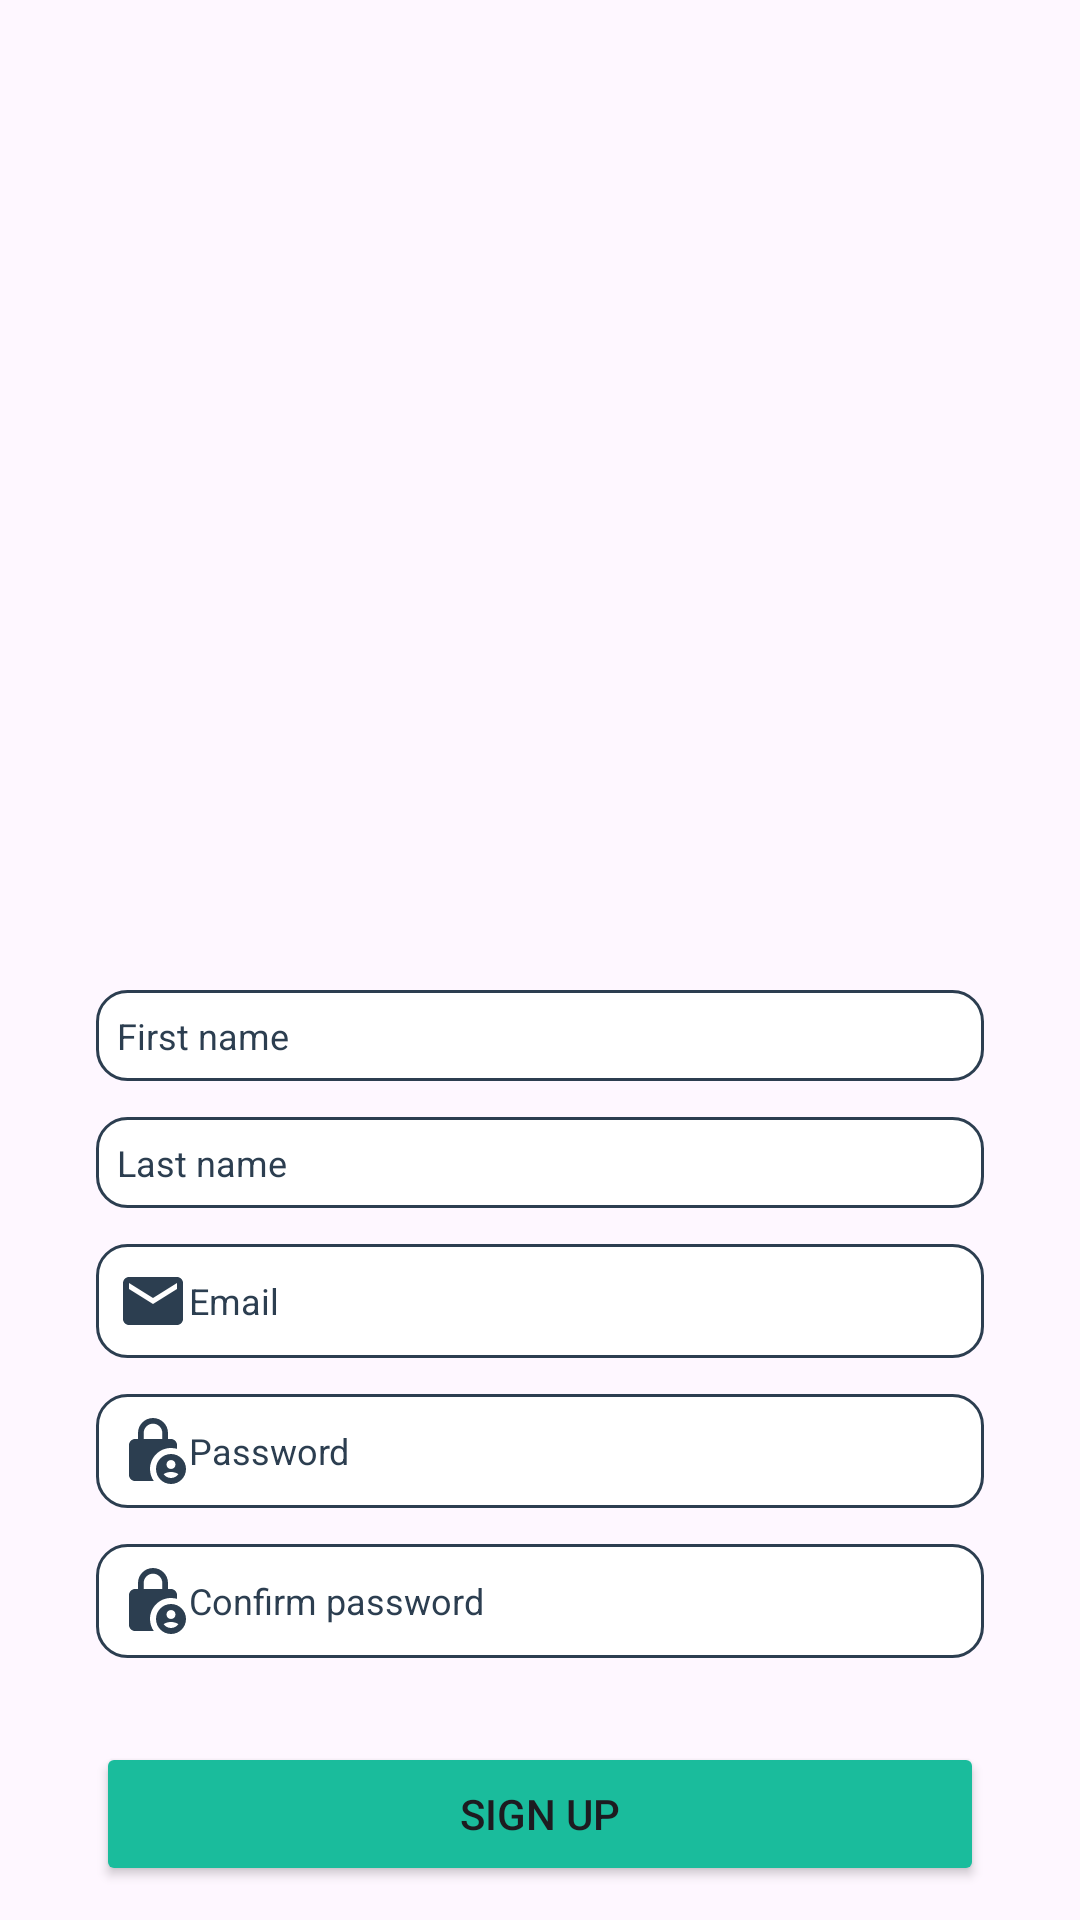

Android layout source for this screen:
<!-- AndroidManifest.xml: application theme Theme.ParkGMU -->
<!-- res/layout/activity_sign_up.xml -->
<?xml version="1.0" encoding="utf-8"?>
<androidx.constraintlayout.widget.ConstraintLayout xmlns:android="http://schemas.android.com/apk/res/android"
    xmlns:app="http://schemas.android.com/apk/res-auto"
    xmlns:tools="http://schemas.android.com/tools"
    android:layout_width="match_parent"
    android:layout_height="match_parent"
    tools:context=".SignInActivity">

    <TextView
        android:id="@+id/sign_up_img_bg"
        android:layout_width="0dp"
        android:layout_height="0dp"
        app:layout_constraintEnd_toEndOf="parent"
        app:layout_constraintHorizontal_bias="0.0"
        app:layout_constraintStart_toStartOf="parent"
        app:layout_constraintTop_toTopOf="parent" />

    <androidx.constraintlayout.widget.Guideline
        android:id="@+id/guideline"
        android:layout_width="wrap_content"
        android:layout_height="wrap_content"
        android:orientation="horizontal"
        app:layout_constraintGuide_begin="318dp" />

    <ImageView
        android:id="@+id/sign_up_img"
        android:layout_width="300dp"
        android:layout_height="260dp"
        app:layout_constraintBottom_toTopOf="@+id/guideline"
        app:layout_constraintEnd_toEndOf="parent"
        app:layout_constraintHorizontal_bias="0.489"
        app:layout_constraintStart_toStartOf="@+id/sign_up_img_bg"
        app:layout_constraintTop_toTopOf="@+id/sign_up_img_bg"
        app:srcCompat="@drawable/user_profile_avatar" />

    <TextView
        android:id="@+id/sign_up_input_bg"
        android:layout_width="0dp"
        android:layout_height="0dp"
        app:layout_constraintBottom_toBottomOf="parent"
        app:layout_constraintEnd_toEndOf="parent"
        app:layout_constraintHorizontal_bias="0.0"
        app:layout_constraintStart_toStartOf="parent"
        app:layout_constraintTop_toTopOf="@+id/guideline"
        app:layout_constraintVertical_bias="0.0" />

    <EditText
        android:id="@+id/sign_up_first_name"
        android:layout_width="0dp"
        android:layout_height="wrap_content"
        android:layout_marginStart="32dp"
        android:layout_marginTop="12dp"
        android:layout_marginEnd="32dp"
        android:background="@drawable/oval_edittext_background"
        android:drawableStart="@drawable/ic_badge"
        android:ems="10"
        android:fontFamily="sans-serif"
        android:hint="First name"
        android:inputType="textEmailAddress"
        android:padding="7dp"
        android:textColor="@color/secondary"
        android:textColorHint="@color/secondary"
        android:textSize="12sp"
        app:layout_constraintEnd_toEndOf="parent"
        app:layout_constraintStart_toStartOf="parent"
        app:layout_constraintTop_toTopOf="@+id/guideline" />

    <EditText
        android:id="@+id/sign_up_last_name"
        android:layout_width="0dp"
        android:layout_height="wrap_content"
        android:layout_marginStart="32dp"
        android:layout_marginTop="12dp"
        android:layout_marginEnd="32dp"
        android:background="@drawable/oval_edittext_background"
        android:drawableStart="@drawable/ic_badge"
        android:ems="10"
        android:fontFamily="sans-serif"
        android:hint="Last name"
        android:inputType="textEmailAddress"
        android:padding="7dp"
        android:textColor="@color/secondary"
        android:textColorHint="@color/secondary"
        android:textSize="12sp"
        app:layout_constraintEnd_toEndOf="parent"
        app:layout_constraintStart_toStartOf="parent"
        app:layout_constraintTop_toBottomOf="@+id/sign_up_first_name" />

    <EditText
        android:id="@+id/sign_up_email"
        android:layout_width="0dp"
        android:layout_height="wrap_content"
        android:layout_marginStart="32dp"
        android:layout_marginTop="12dp"
        android:layout_marginEnd="32dp"
        android:background="@drawable/oval_edittext_background"
        android:drawableStart="@drawable/ic_email_24"
        android:ems="10"
        android:fontFamily="sans-serif"
        android:hint="Email"
        android:inputType="textEmailAddress"
        android:padding="7dp"
        android:textColor="@color/secondary"
        android:textColorHint="@color/secondary"
        android:textSize="12sp"
        app:layout_constraintEnd_toEndOf="parent"
        app:layout_constraintHorizontal_bias="0.0"
        app:layout_constraintStart_toStartOf="parent"
        app:layout_constraintTop_toBottomOf="@+id/sign_up_last_name" />

    <EditText
        android:id="@+id/sign_up_pw"
        android:layout_width="0dp"
        android:layout_height="wrap_content"
        android:layout_marginStart="32dp"
        android:layout_marginTop="12dp"
        android:layout_marginEnd="32dp"
        android:background="@drawable/oval_edittext_background"
        android:drawableStart="@drawable/ic_lock_person_24"
        android:ems="10"
        android:hint="Password"
        android:inputType="textPassword"
        android:padding="7dp"
        android:textColor="@color/secondary"
        android:textColorHint="@color/secondary"
        android:textSize="12sp"
        app:layout_constraintEnd_toEndOf="parent"
        app:layout_constraintHorizontal_bias="0.0"
        app:layout_constraintStart_toStartOf="parent"
        app:layout_constraintTop_toBottomOf="@+id/sign_up_email" />

    <Button
        android:id="@+id/sign_up_actv_btn"
        android:layout_width="0dp"
        android:layout_height="wrap_content"
        android:layout_marginStart="32dp"
        android:layout_marginTop="28dp"
        android:layout_marginEnd="32dp"
        android:backgroundTint="@color/primary"
        android:text="Sign Up"
        app:layout_constraintEnd_toEndOf="parent"
        app:layout_constraintHorizontal_bias="0.0"
        app:layout_constraintStart_toStartOf="parent"
        app:layout_constraintTop_toBottomOf="@+id/sign_up_pw_confirm" />

    <EditText
        android:id="@+id/sign_up_pw_confirm"
        android:layout_width="0dp"
        android:layout_height="wrap_content"
        android:layout_marginStart="32dp"
        android:layout_marginTop="12dp"
        android:layout_marginEnd="32dp"
        android:background="@drawable/oval_edittext_background"
        android:drawableStart="@drawable/ic_lock_person_24"
        android:ems="10"
        android:hint="Confirm password"
        android:inputType="textPassword"
        android:padding="7dp"
        android:textColor="@color/secondary"
        android:textColorHint="@color/secondary"
        android:textSize="12sp"
        app:layout_constraintEnd_toEndOf="parent"
        app:layout_constraintHorizontal_bias="0.0"
        app:layout_constraintStart_toStartOf="parent"
        app:layout_constraintTop_toBottomOf="@+id/sign_up_pw" />

    <ProgressBar
        android:id="@+id/progress_bar"
        android:layout_width="wrap_content"
        android:layout_height="wrap_content"
        android:visibility="gone"
        app:layout_constraintBottom_toTopOf="@+id/sign_up_actv_btn"
        app:layout_constraintEnd_toEndOf="parent"
        app:layout_constraintStart_toStartOf="parent"
        app:layout_constraintTop_toBottomOf="@+id/sign_up_pw_confirm" />

    <TextView
        android:id="@+id/sign_in_link"
        android:layout_width="0dp"
        android:layout_height="wrap_content"
        android:layout_marginStart="32dp"
        android:layout_marginTop="16dp"
        android:layout_marginEnd="32dp"
        android:text="Already have an account? Click here to sign in!"
        android:textAlignment="center"
        android:textColor="@color/secondary"
        android:textSize="12sp"
        android:textStyle="bold"
        app:layout_constraintEnd_toEndOf="parent"
        app:layout_constraintStart_toStartOf="parent"
        app:layout_constraintTop_toBottomOf="@+id/sign_up_actv_btn" />

</androidx.constraintlayout.widget.ConstraintLayout>
<!-- resources referenced by this layout -->
<resources>
  <color name="primary">#1ABC9C</color>
  <color name="secondary">#2C3E50</color>
  <!-- drawable ic_email_24 (drawable) -->
  <vector android:height="24dp" android:tint="#2C3E50"
      android:viewportHeight="24" android:viewportWidth="24"
      android:width="24dp" xmlns:android="http://schemas.android.com/apk/res/android">
      <path android:fillColor="@android:color/white" android:pathData="M20,4L4,4c-1.1,0 -1.99,0.9 -1.99,2L2,18c0,1.1 0.9,2 2,2h16c1.1,0 2,-0.9 2,-2L22,6c0,-1.1 -0.9,-2 -2,-2zM20,8l-8,5 -8,-5L4,6l8,5 8,-5v2z"/>
  </vector>
  <!-- drawable ic_lock_person_24 (drawable) -->
  <vector android:height="24dp" android:tint="#2C3E50"
      android:viewportHeight="24" android:viewportWidth="24"
      android:width="24dp" xmlns:android="http://schemas.android.com/apk/res/android">
      <path android:fillColor="@android:color/white" android:pathData="M18,11c0.7,0 1.37,0.1 2,0.29V10c0,-1.1 -0.9,-2 -2,-2h-1V6c0,-2.76 -2.24,-5 -5,-5S7,3.24 7,6v2H6c-1.1,0 -2,0.9 -2,2v10c0,1.1 0.9,2 2,2h6.26C11.47,20.87 11,19.49 11,18C11,14.13 14.13,11 18,11zM8.9,6c0,-1.71 1.39,-3.1 3.1,-3.1s3.1,1.39 3.1,3.1v2H8.9V6z"/>
      <path android:fillColor="@android:color/white" android:pathData="M18,13c-2.76,0 -5,2.24 -5,5s2.24,5 5,5s5,-2.24 5,-5S20.76,13 18,13zM18,15c0.83,0 1.5,0.67 1.5,1.5S18.83,18 18,18s-1.5,-0.67 -1.5,-1.5S17.17,15 18,15zM18,21c-1.03,0 -1.94,-0.52 -2.48,-1.32C16.25,19.26 17.09,19 18,19s1.75,0.26 2.48,0.68C19.94,20.48 19.03,21 18,21z"/>
  </vector>
  <!-- drawable oval_edittext_background (drawable) -->
  <shape xmlns:android="http://schemas.android.com/apk/res/android"
      android:shape="rectangle">
      <solid android:color="#FFFFFF"/> 
      <corners android:radius="10dp"/> 
      <stroke
          android:width="1dp"
      android:color="@color/secondary"/>
  </shape>
  <style name="Theme.ParkGMU" parent="Base.Theme.ParkGMU" />
  <style name="Base.Theme.ParkGMU" parent="Theme.Material3.DayNight.NoActionBar">
          
          <item name="colorPrimary">@color/secondary</item>
      </style>
</resources>
